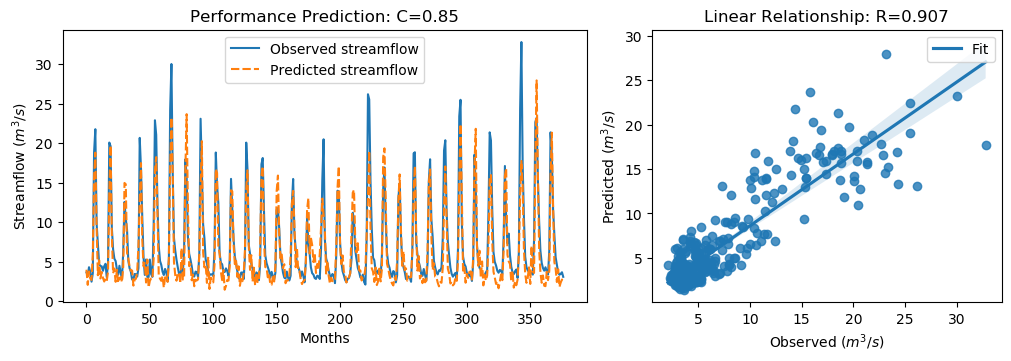

The data file committed next to this chart (first rows):
y_true, y_pred, y_true_scaled, y_pred_scaled
3.63, 3.97, -0.5645, -0.5162
3.21, 2.054, -0.6243, -0.7887
4.29, 3.753, -0.4707, -0.5471
3.67, 2.834, -0.5589, -0.6777
2.46, 2.678, -0.7309, -0.6999
3.54, 5.958, -0.5773, -0.2335
18.82, 15.66, 1.595, 1.145
21.76, 18.79, 2.013, 1.591
9.83, 9.419, 0.3169, 0.2584
7.16, 3.274, -0.06268, -0.6152
4.67, 5.177, -0.4167, -0.3446
4.44, 2.866, -0.4494, -0.6731
4.4, 3.679, -0.4551, -0.5575
3.83, 2.936, -0.5361, -0.6632
4.42, 2.476, -0.4522, -0.7287
4.72, 2.842, -0.4096, -0.6765
3.03, 2.529, -0.6499, -0.721
4.87, 3.744, -0.3883, -0.5483
20.07, 13.6, 1.773, 0.853
19.62, 19.7, 1.709, 1.72
9.33, 8.433, 0.2458, 0.1183
6.56, 3.511, -0.148, -0.5814
5.37, 4.122, -0.3172, -0.4946
5.07, 2.437, -0.3598, -0.7341
4.02, 3.967, -0.5091, -0.5166
3.34, 2.319, -0.6058, -0.751
4.47, 2.89, -0.4451, -0.6697
3.61, 3.024, -0.5674, -0.6507
2.75, 2.414, -0.6897, -0.7375
6.28, 4.369, -0.1878, -0.4595
12.55, 14.95, 0.7036, 1.045
10.44, 14.79, 0.4036, 1.022
9.01, 6.11, 0.2003, -0.212
5.12, 5.395, -0.3527, -0.3136
4.16, 4.362, -0.4892, -0.4605
3.72, 3.817, -0.5518, -0.538
2.73, 3.868, -0.6925, -0.5306
2.73, 1.961, -0.6925, -0.8018
3.43, 2.706, -0.593, -0.6959
3.4, 2.826, -0.5972, -0.6789
3.1, 3.703, -0.6399, -0.5541
4.17, 6.961, -0.4878, -0.09099
20.66, 12.81, 1.857, 0.7401
16.78, 17.47, 1.305, 1.404
10.67, 7.791, 0.4363, 0.02705
5.59, 4.396, -0.2859, -0.4557
3.31, 4.797, -0.61, -0.3986
5.26, 2.35, -0.3328, -0.7466
3.05, 5.255, -0.647, -0.3336
3.04, 1.715, -0.6484, -0.8368
5.26, 2.576, -0.3328, -0.7144
3.41, 2.863, -0.5958, -0.6736
3.07, 2.781, -0.6442, -0.6853
9.62, 5.395, 0.2871, -0.3136
22.89, 16.56, 2.174, 1.273
21.04, 18.23, 1.911, 1.511
12.14, 11.29, 0.6453, 0.525
7.0, 3.208, -0.08543, -0.6245
5.08, 2.842, -0.3584, -0.6766
4.58, 2.559, -0.4295, -0.7169
... 317 more rows
